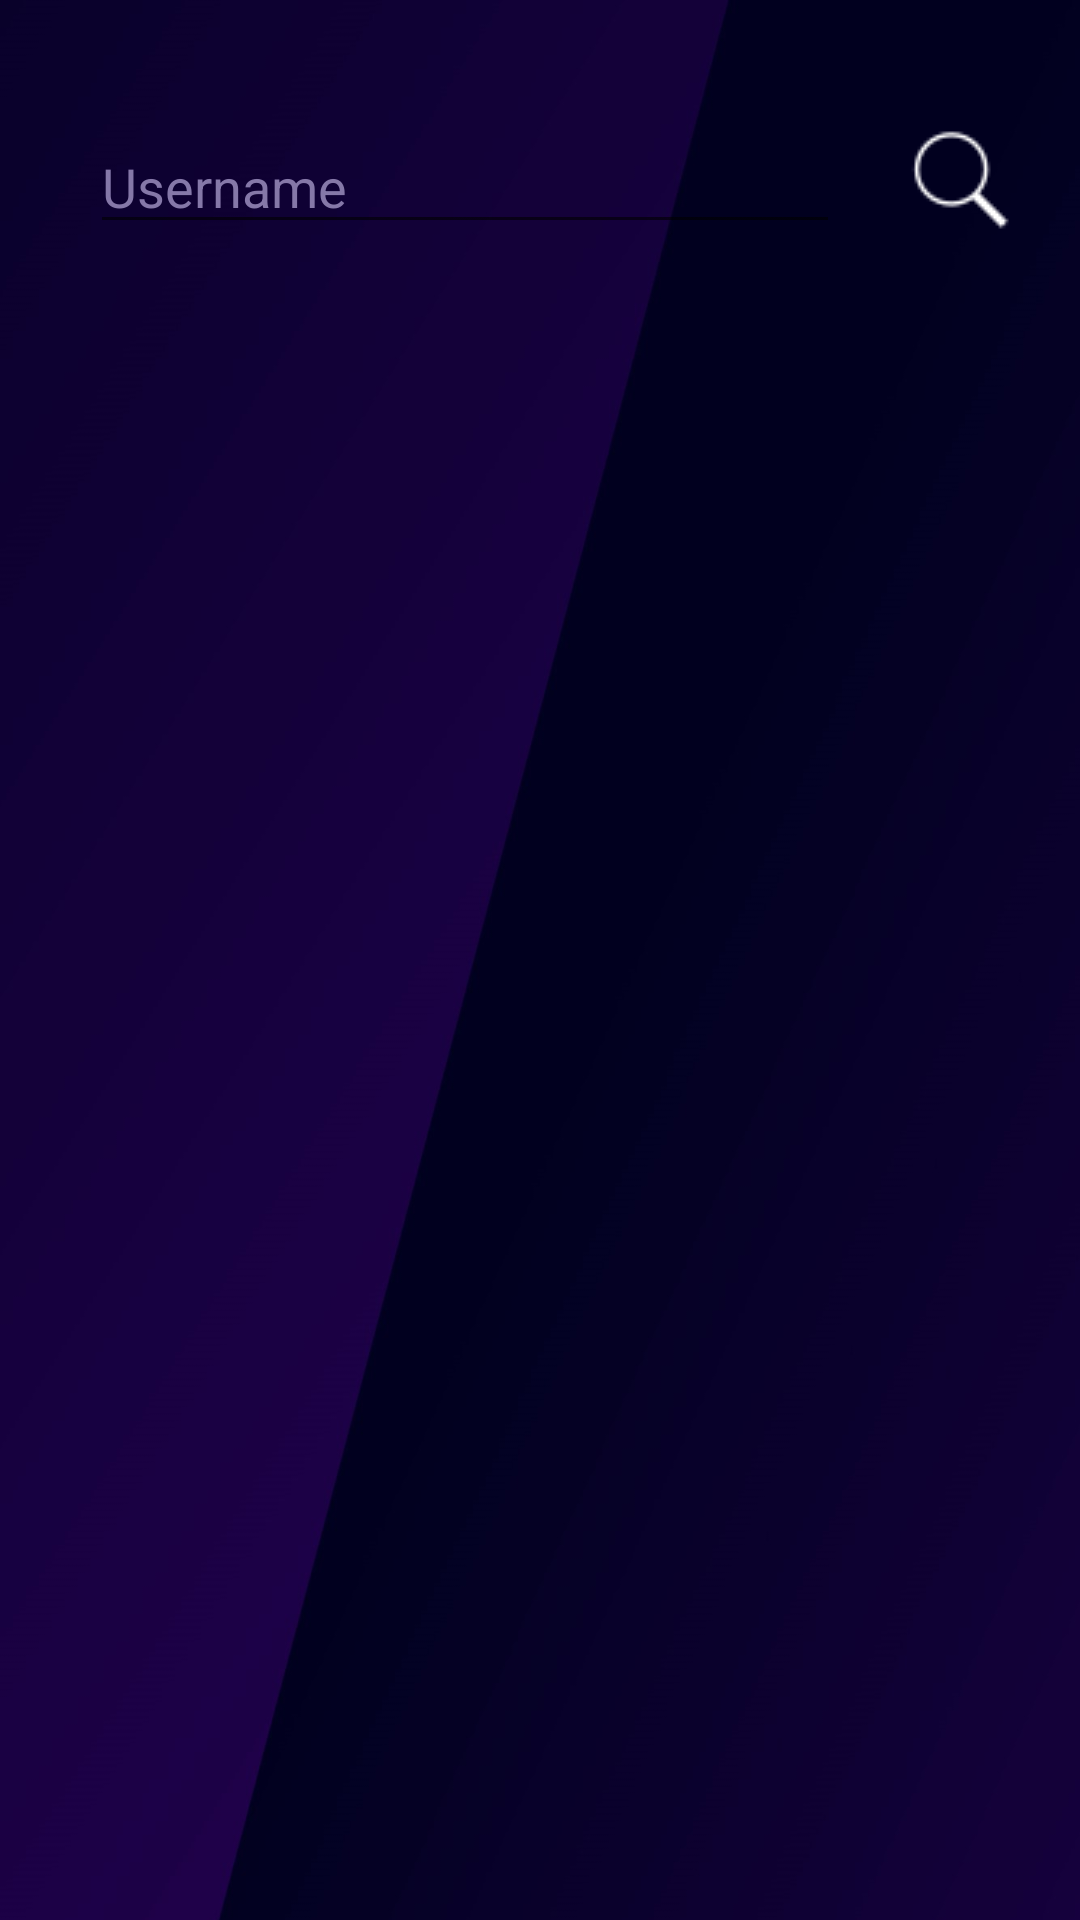

Write the Android layout XML for this screen, with the resource values it uses.
<!-- AndroidManifest.xml: application theme Base.Theme.TestINSApp -->
<!-- res/layout/fragment_search.xml -->
<?xml version="1.0" encoding="utf-8"?>
<RelativeLayout xmlns:android="http://schemas.android.com/apk/res/android"
    xmlns:app="http://schemas.android.com/apk/res-auto"
    xmlns:tools="http://schemas.android.com/tools"
    android:id="@+id/main"
    android:layout_width="match_parent"
    android:layout_height="match_parent"
    android:background="@drawable/back2"
    tools:context=".fragments.SearchFragment">

    <EditText
        android:imeOptions="actionDone"
        android:layout_width="match_parent"
        android:layout_height="wrap_content"
        android:layout_marginRight="80dp"
        android:layout_marginLeft="30dp"
        android:textSize="18sp"
        android:maxLines="1"

        android:inputType="textCapSentences"
        android:textColor="@color/white"
        android:hint="Username"
        android:textColorHint="@color/secondary"
        android:id="@+id/user_EditText"
        android:layout_marginTop="40dp"
        />
    <ImageButton
        android:layout_width="50dp"
        android:layout_height="50dp"
        android:src="@drawable/search_icon"
        android:id="@+id/search_icon"
        android:layout_marginTop="35dp"
        android:layout_alignParentRight="true"
        android:layout_marginRight="15dp"
        android:background="?attr/selectableItemBackgroundBorderless"/>
    <androidx.recyclerview.widget.RecyclerView
        android:layout_width="match_parent"
        android:layout_height="wrap_content"
        android:layout_marginTop="120dp"
        android:id="@+id/search_RecyclerView"
        android:layout_marginHorizontal="15dp"/>
</RelativeLayout>
<!-- resources referenced by this layout -->
<resources>
  <color name="secondary">#8578A8</color>
  <color name="white">#FFFFFFFF</color>
  <!-- drawable back2: jpg bitmap (drawable, 60868 bytes) -->
  <!-- drawable search_icon: png bitmap (drawable, 627 bytes) -->
  <style name="Base.Theme.TestINSApp" parent="Theme.MaterialComponents.DayNight.NoActionBar">
          
  
         <item name="colorPrimary">@color/secondary</item> 
          <item name="colorPrimaryVariant">@color/secondary</item>
          <item name="colorOnPrimary">@color/main</item>
  
          <item name="colorSecondary">@color/main</item>
          <item name="colorSecondaryVariant">@color/main</item>
          <item name="colorOnSecondary">@color/secondary</item>
  
          <item name="android:statusBarColor">?attr/colorPrimaryVariant</item>
  
      </style>
  <color name="main">#0C002F</color>
</resources>
